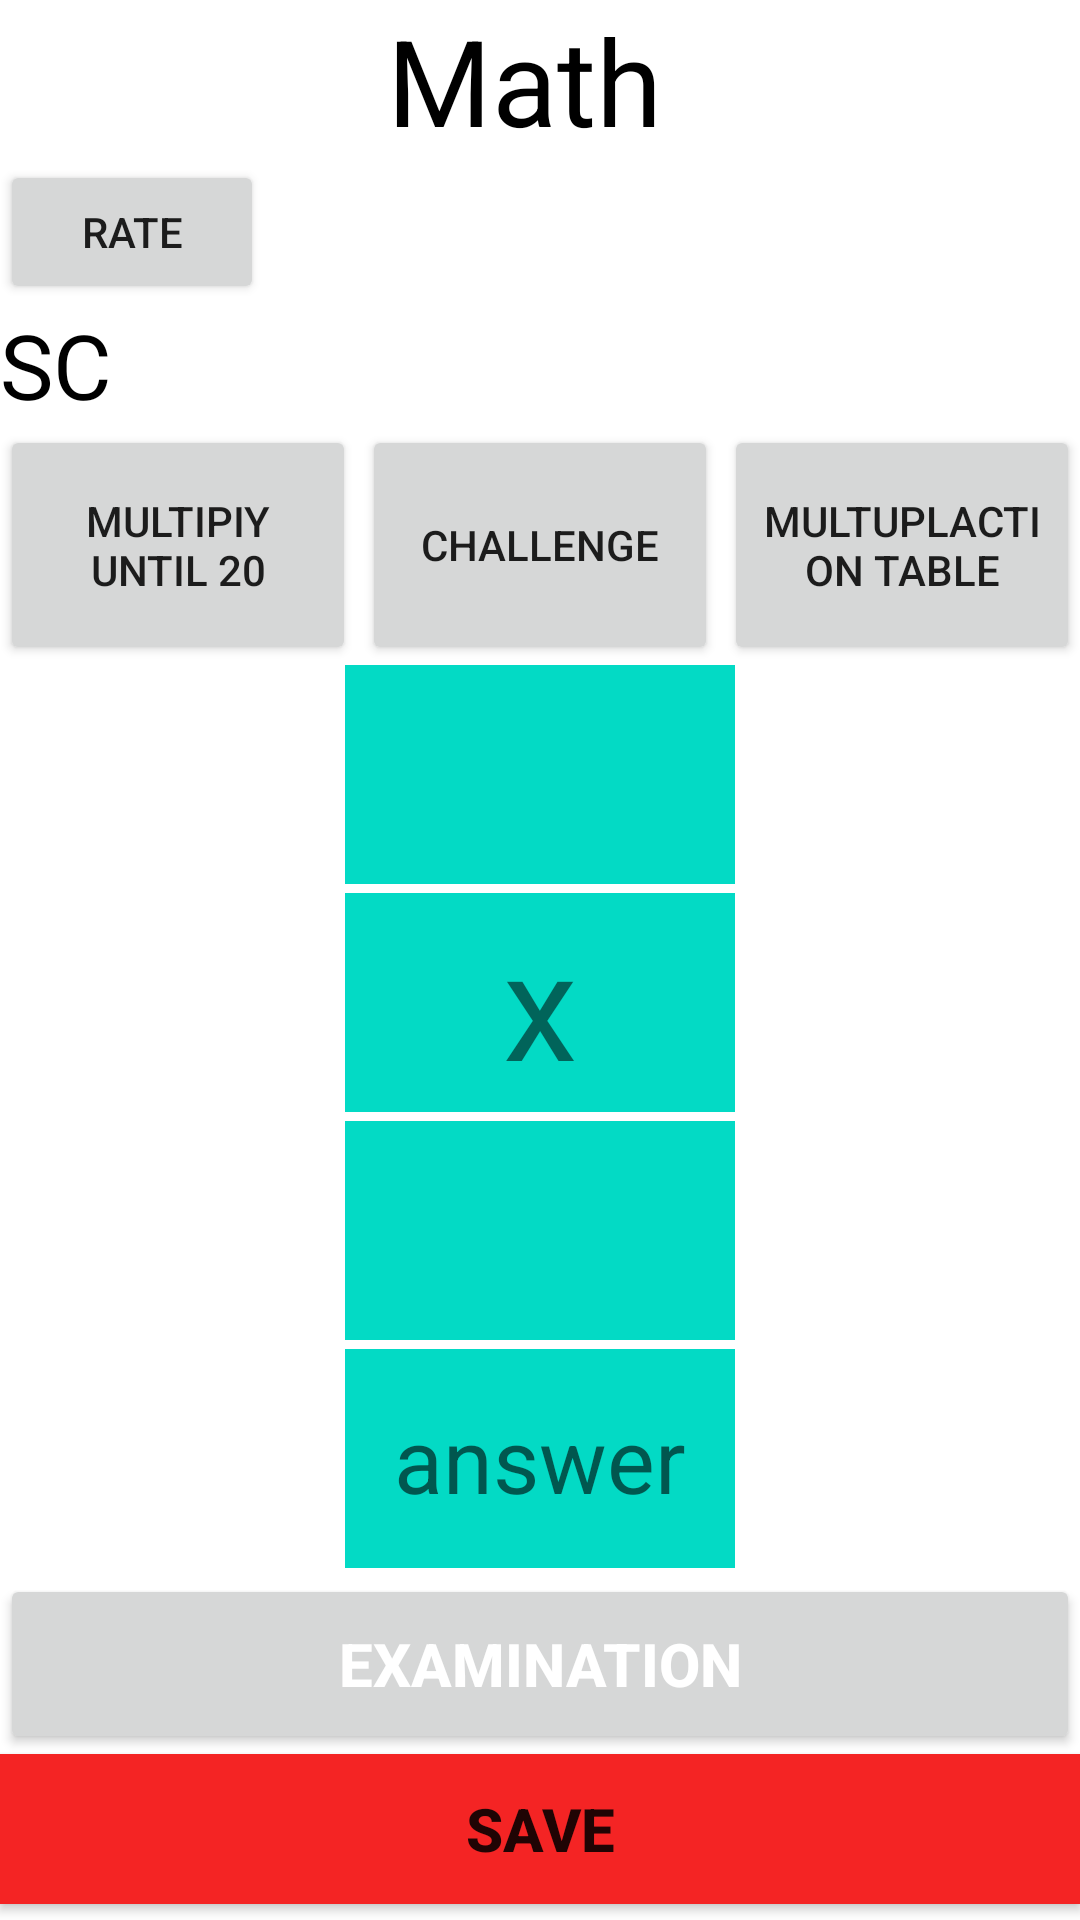

Android layout source for this screen:
<!-- AndroidManifest.xml: application theme Theme.MathProjectDvirRatz1 -->
<!-- res/layout/activity_main.xml -->
<?xml version="1.0" encoding="utf-8"?>
<LinearLayout xmlns:android="http://schemas.android.com/apk/res/android"
    xmlns:app="http://schemas.android.com/apk/res-auto"
    xmlns:tools="http://schemas.android.com/tools"
    android:layout_width="match_parent"
    android:layout_height="match_parent"

    android:orientation="vertical"
    >


    <TextView
        android:layout_width="wrap_content"
        android:layout_height="wrap_content"
        android:layout_gravity="center"
        android:text="Math "
        android:textSize="40sp"
        android:textColor="@color/black"
        />
    <Button
        android:layout_width="wrap_content"
        android:layout_height="wrap_content"
        android:id="@+id/rate"
        android:text="rate"
        />

    <TextView
        android:id="@+id/score"
        android:layout_width="wrap_content"
        android:layout_height="wrap_content"
        android:text="SC"
        android:textSize="30sp"
        android:textColor="@color/black"/>

    <LinearLayout
        android:layout_width="match_parent"
        android:layout_height="wrap_content"
        android:layout_gravity="top"
        android:orientation="horizontal">

        <Button
            android:id="@+id/cefel"
            android:layout_width="0dp"
            android:layout_height="80dp"
            android:layout_weight="33"
            android:layout_marginRight="2dp"
            android:text="Multipiy until 20" />

        <Button
            android:id="@+id/etgar"
            android:layout_width="0dp"
            android:layout_height="match_parent"
            android:layout_marginRight="2dp"
            android:layout_weight="33"
            android:text="challenge" />

        <Button
            android:id="@+id/lwach"
            android:layout_width="0dp"
            android:layout_height="80dp"
            android:layout_weight="33"
            android:text="multuplaction table" />



    </LinearLayout>
    <LinearLayout
        android:layout_width="wrap_content"
        android:layout_height="wrap_content"
        android:layout_gravity="center"
        android:orientation="vertical">

        <TextView
            android:id="@+id/number1"
            android:layout_width="130dp"
            android:layout_height="73dp"
            android:gravity="center"
            android:textSize="40sp"
            android:background="@color/teal_200"
            android:layout_marginBottom="3dp"
            />

        <TextView
            android:id="@+id/caful"
            android:layout_width="130dp"
            android:layout_height="73dp"
            android:layout_marginBottom="3dp"
            android:background="@color/teal_200"
            android:text="x"
            android:gravity="center"
            android:textSize="50dp" />

        <TextView
            android:id="@+id/number2"
            android:layout_width="130dp"
            android:layout_height="73dp"
            android:gravity="center"
            android:textSize="40sp"
            android:background="@color/teal_200"
            android:layout_marginBottom="3dp"
            />

        <EditText
            android:id="@+id/Answer"
            android:layout_width="130dp"
            android:layout_height="73dp"
            android:layout_marginBottom="2dp"
            android:background="@color/teal_200"
            android:gravity="center"
            android:inputType="number"
            android:hint="answer"
            android:textColor="@color/white"
            android:textSize="30sp" />












  />  </LinearLayout>
    <Button
        android:layout_width="match_parent"
        android:layout_height="60dp"
        android:id="@+id/examination"
        android:layout_gravity="center"
        android:text="examination"
        android:textColor="@color/white"
        android:textSize="20dp"
        android:textStyle="bold"
        />
    <Button
        android:id="@+id/save"
        android:layout_width="match_parent"
        android:layout_height="50dp"
        android:background="@color/red12"
        android:text="save"
        android:textSize="20dp"
        android:textStyle="bold"
        android:layout_gravity="center"
        />



    <LinearLayout
        android:layout_width="match_parent"
        android:layout_height="wrap_content"
        android:layout_gravity="top"
        android:orientation="vertical">









        <Button
            android:id="@+id/show"
            android:layout_width="match_parent"
            android:layout_height="60dp"
            android:text="show alll users"
            android:textSize="30sp"
            android:backgroundTint="@color/teal_200"
            />
    </LinearLayout>



</LinearLayout>
<!-- resources referenced by this layout -->
<resources>
  <color name="black">#FF000000</color>
  <color name="red12">#F42424</color>
  <color name="teal_200">#FF03DAC5</color>
  <color name="white">#FFFFFFFF</color>
  <style name="Theme.MathProjectDvirRatz1" parent="Theme.MaterialComponents.DayNight.DarkActionBar">
          
          <item name="colorPrimary">@color/purple_500</item>
          <item name="colorPrimaryVariant">@color/purple_700</item>
          <item name="colorOnPrimary">@color/white</item>
          
          <item name="colorSecondary">@color/teal_200</item>
          <item name="colorSecondaryVariant">@color/teal_700</item>
          <item name="colorOnSecondary">@color/black</item>
          
          <item name="android:statusBarColor">?attr/colorPrimaryVariant</item>
          
      </style>
  <color name="purple_500">#FF6200EE</color>
  <color name="purple_700">#FF3700B3</color>
  <color name="teal_700">#FF018786</color>
</resources>
